The GitHub repository Jose-Alberto-Polo-Lara/ProyectoVisionComputadora contains a labelled image folder "dataset" with 2 categories: healthy, late blight. Examples follow, each with its label.

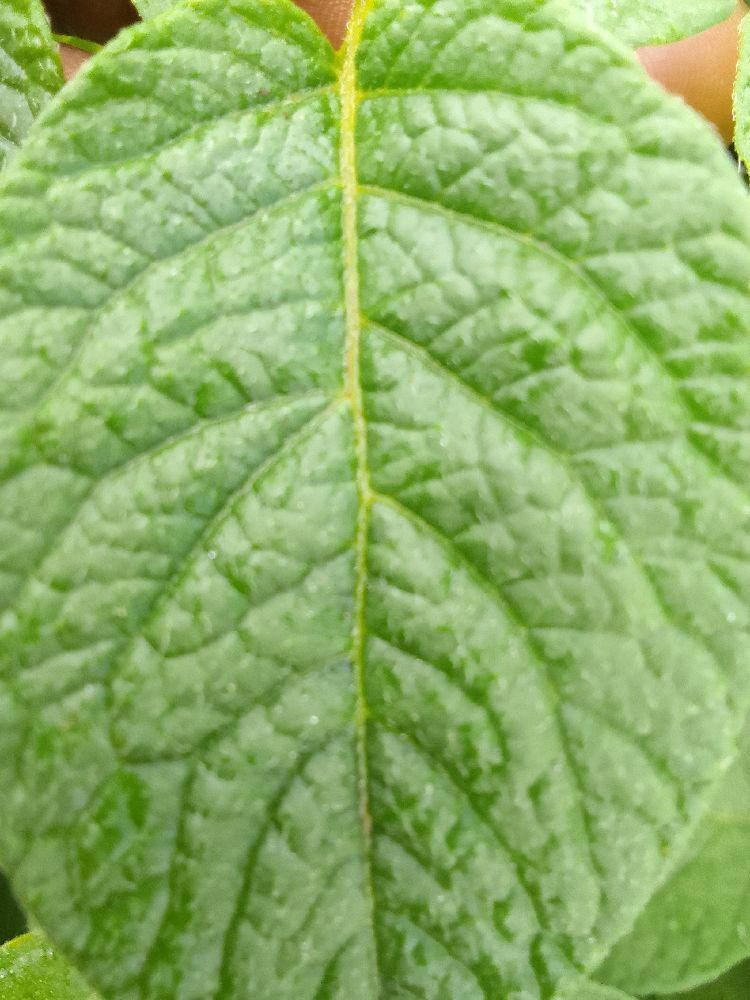
Label: healthy

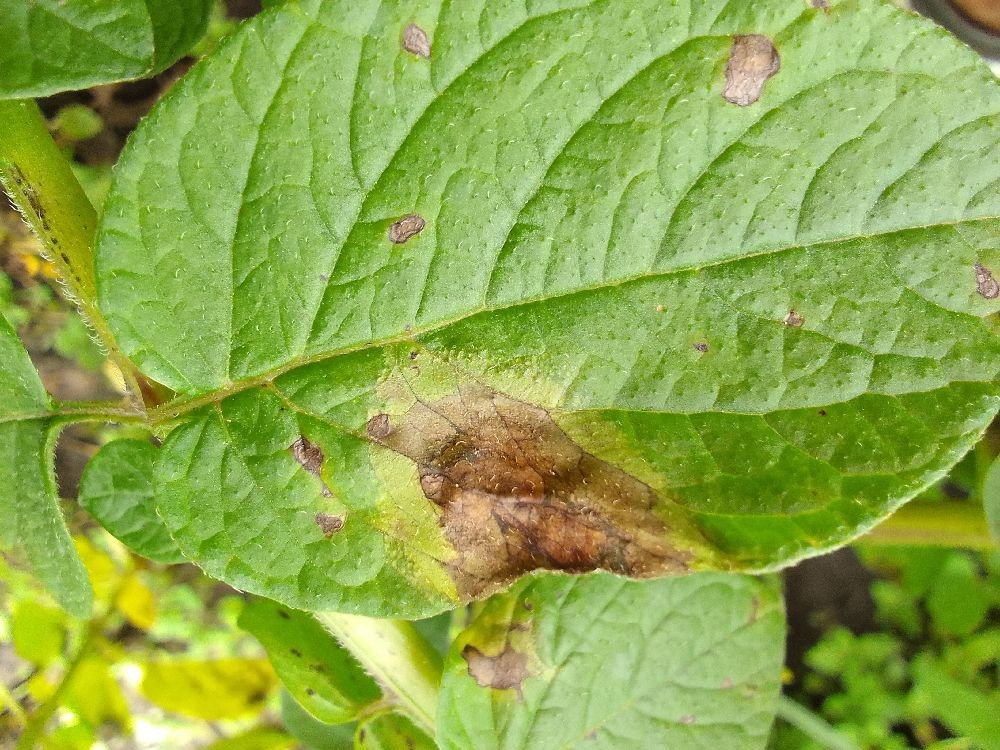
Label: late blight

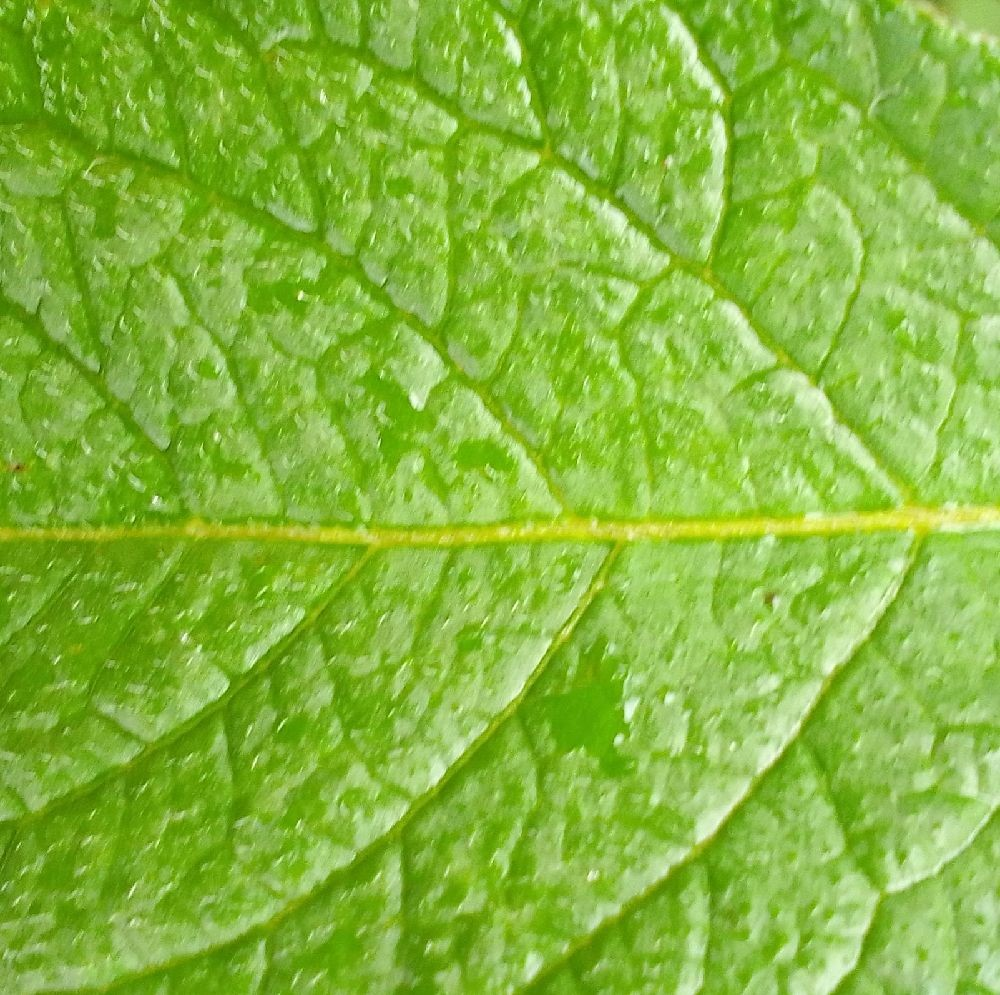
Label: healthy

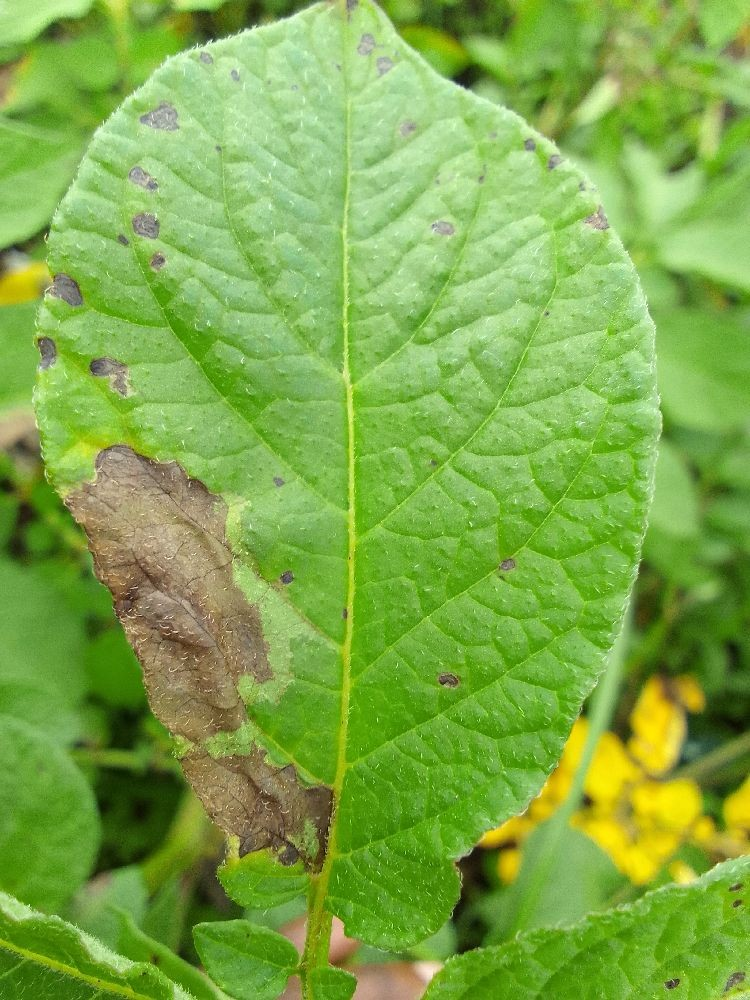
Label: late blight

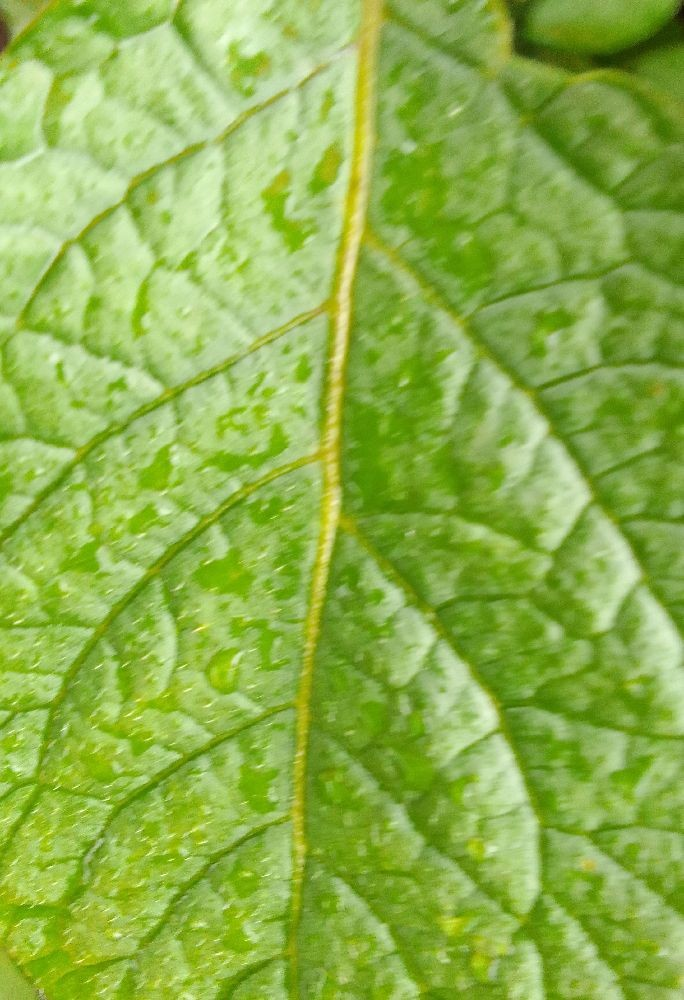
Label: healthy

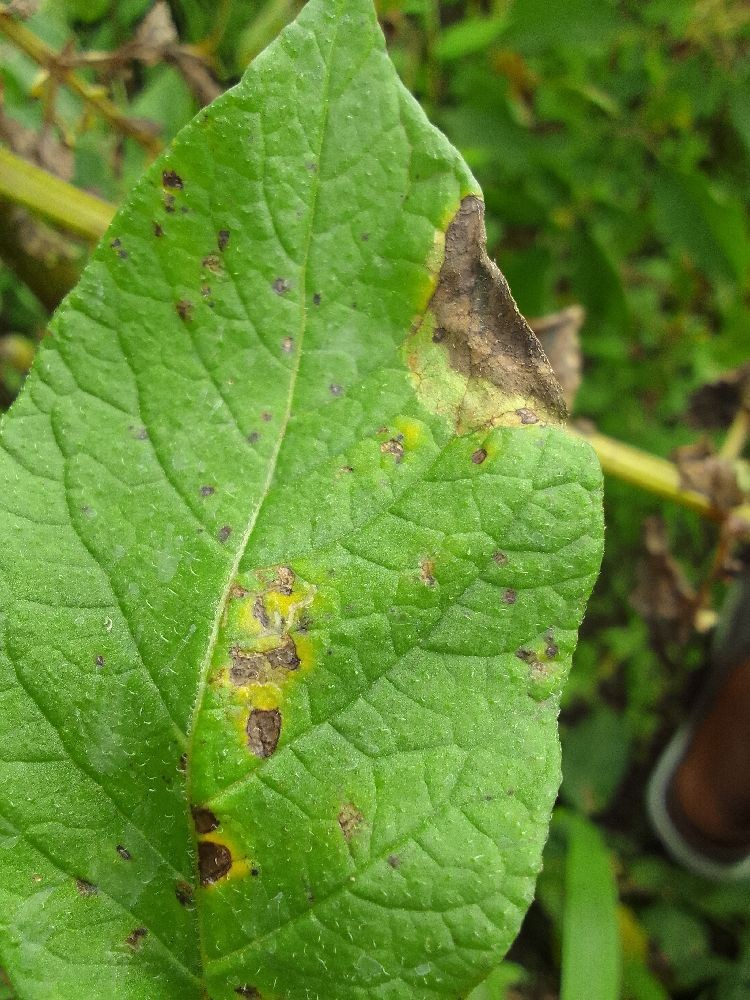
Label: late blight
